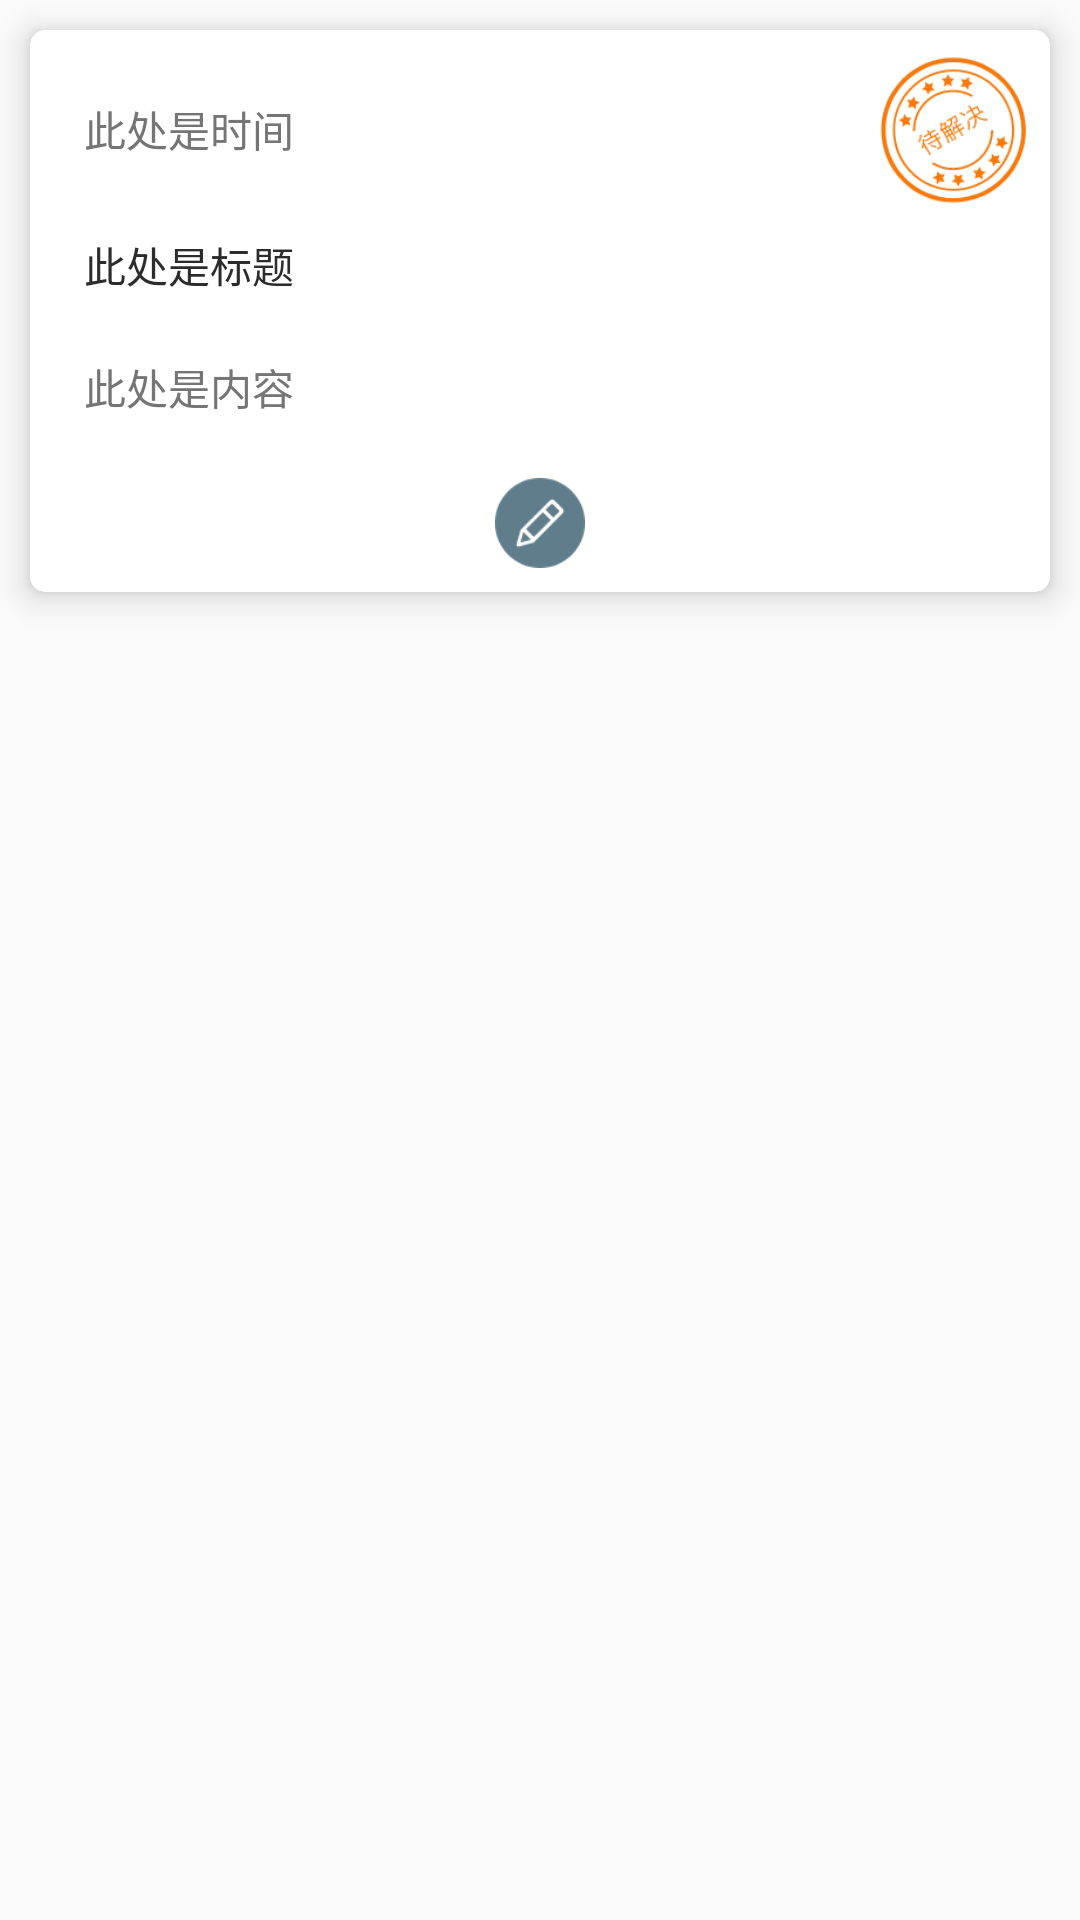

Write the Android layout XML for this screen, with the resource values it uses.
<!-- AndroidManifest.xml: application theme AppTheme -->
<!-- res/layout/bookpost_item.xml -->
<?xml version="1.0" encoding="utf-8"?>
<LinearLayout
    xmlns:android="http://schemas.android.com/apk/res/android"
    xmlns:app="http://schemas.android.com/apk/res-auto"
    android:layout_width="match_parent"
    android:layout_height="match_parent">

    <android.support.v7.widget.CardView
        android:layout_width="match_parent"
        android:layout_height="wrap_content"
        android:layout_marginBottom="10dp"
        android:layout_marginLeft="10dp"
        android:layout_marginRight="10dp"
        android:layout_marginTop="10dp"
        app:cardBackgroundColor="@color/white"
        app:cardCornerRadius="5dp"
        app:cardElevation="6dp"
        app:contentPadding="8dp">

        <LinearLayout
            android:layout_width="match_parent"
            android:layout_height="match_parent"
            android:orientation="vertical">

            <LinearLayout
                android:layout_width="match_parent"
                android:layout_height="match_parent"
                android:orientation="horizontal">

                

                <TextView
                    android:id="@+id/mybookpost_time"
                    android:layout_width="wrap_content"
                    android:layout_height="wrap_content"
                    android:layout_gravity="center"
                    android:layout_margin="10dp"
                    android:layout_weight="1"
                    android:textColor="#757575"
                    android:text="此处是时间"/>

                <ImageView
                    android:id="@+id/mybookpost_issold"
                    android:layout_width="50dp"
                    android:layout_height="50dp"
                    android:src="@drawable/question" />
            </LinearLayout>

            <TextView
                android:id="@+id/mybookpost_title"
                android:layout_width="match_parent"
                android:layout_height="wrap_content"
                android:layout_margin="10dp"
                android:textColor="#2c2c2c"
                android:text="此处是标题"/>
            <TextView
                android:id="@+id/mybookpost_content"
                android:layout_width="match_parent"
                android:layout_height="wrap_content"
                android:layout_margin="10dp"
                android:textColor="#757575"
                android:text="此处是内容"/>

            <LinearLayout
                android:layout_marginTop="10dp"
                android:layout_width="match_parent"
                android:layout_height="wrap_content"
                android:orientation="horizontal"
                android:gravity="center">

                <Button
                    android:focusable="false"
                    android:background="@drawable/edit"
                    android:id="@+id/mybookpost_edit"
                    android:layout_width="30dp"
                    android:layout_height="30dp" />

            </LinearLayout>
        </LinearLayout>
    </android.support.v7.widget.CardView>
</LinearLayout>
<!-- resources referenced by this layout -->
<resources>
  <color name="white">#ffffff</color>
  <!-- drawable avatar1: jpg bitmap (drawable, 18772 bytes) -->
  <!-- drawable edit: png bitmap (drawable, 2340 bytes) -->
  <!-- drawable question: png bitmap (drawable, 11746 bytes) -->
  <style name="AppTheme" parent="Theme.AppCompat.Light.DarkActionBar">
          
          <item name="colorPrimary">@color/colorPrimary</item>
          <item name="colorPrimaryDark">@color/colorPrimaryDark</item>
          <item name="colorAccent">@color/colorAccent</item>
      </style>
  <color name="colorPrimary">#607D8B</color>
  <color name="colorPrimaryDark">#597380</color>
  <color name="colorAccent">#FF4081</color>
</resources>
